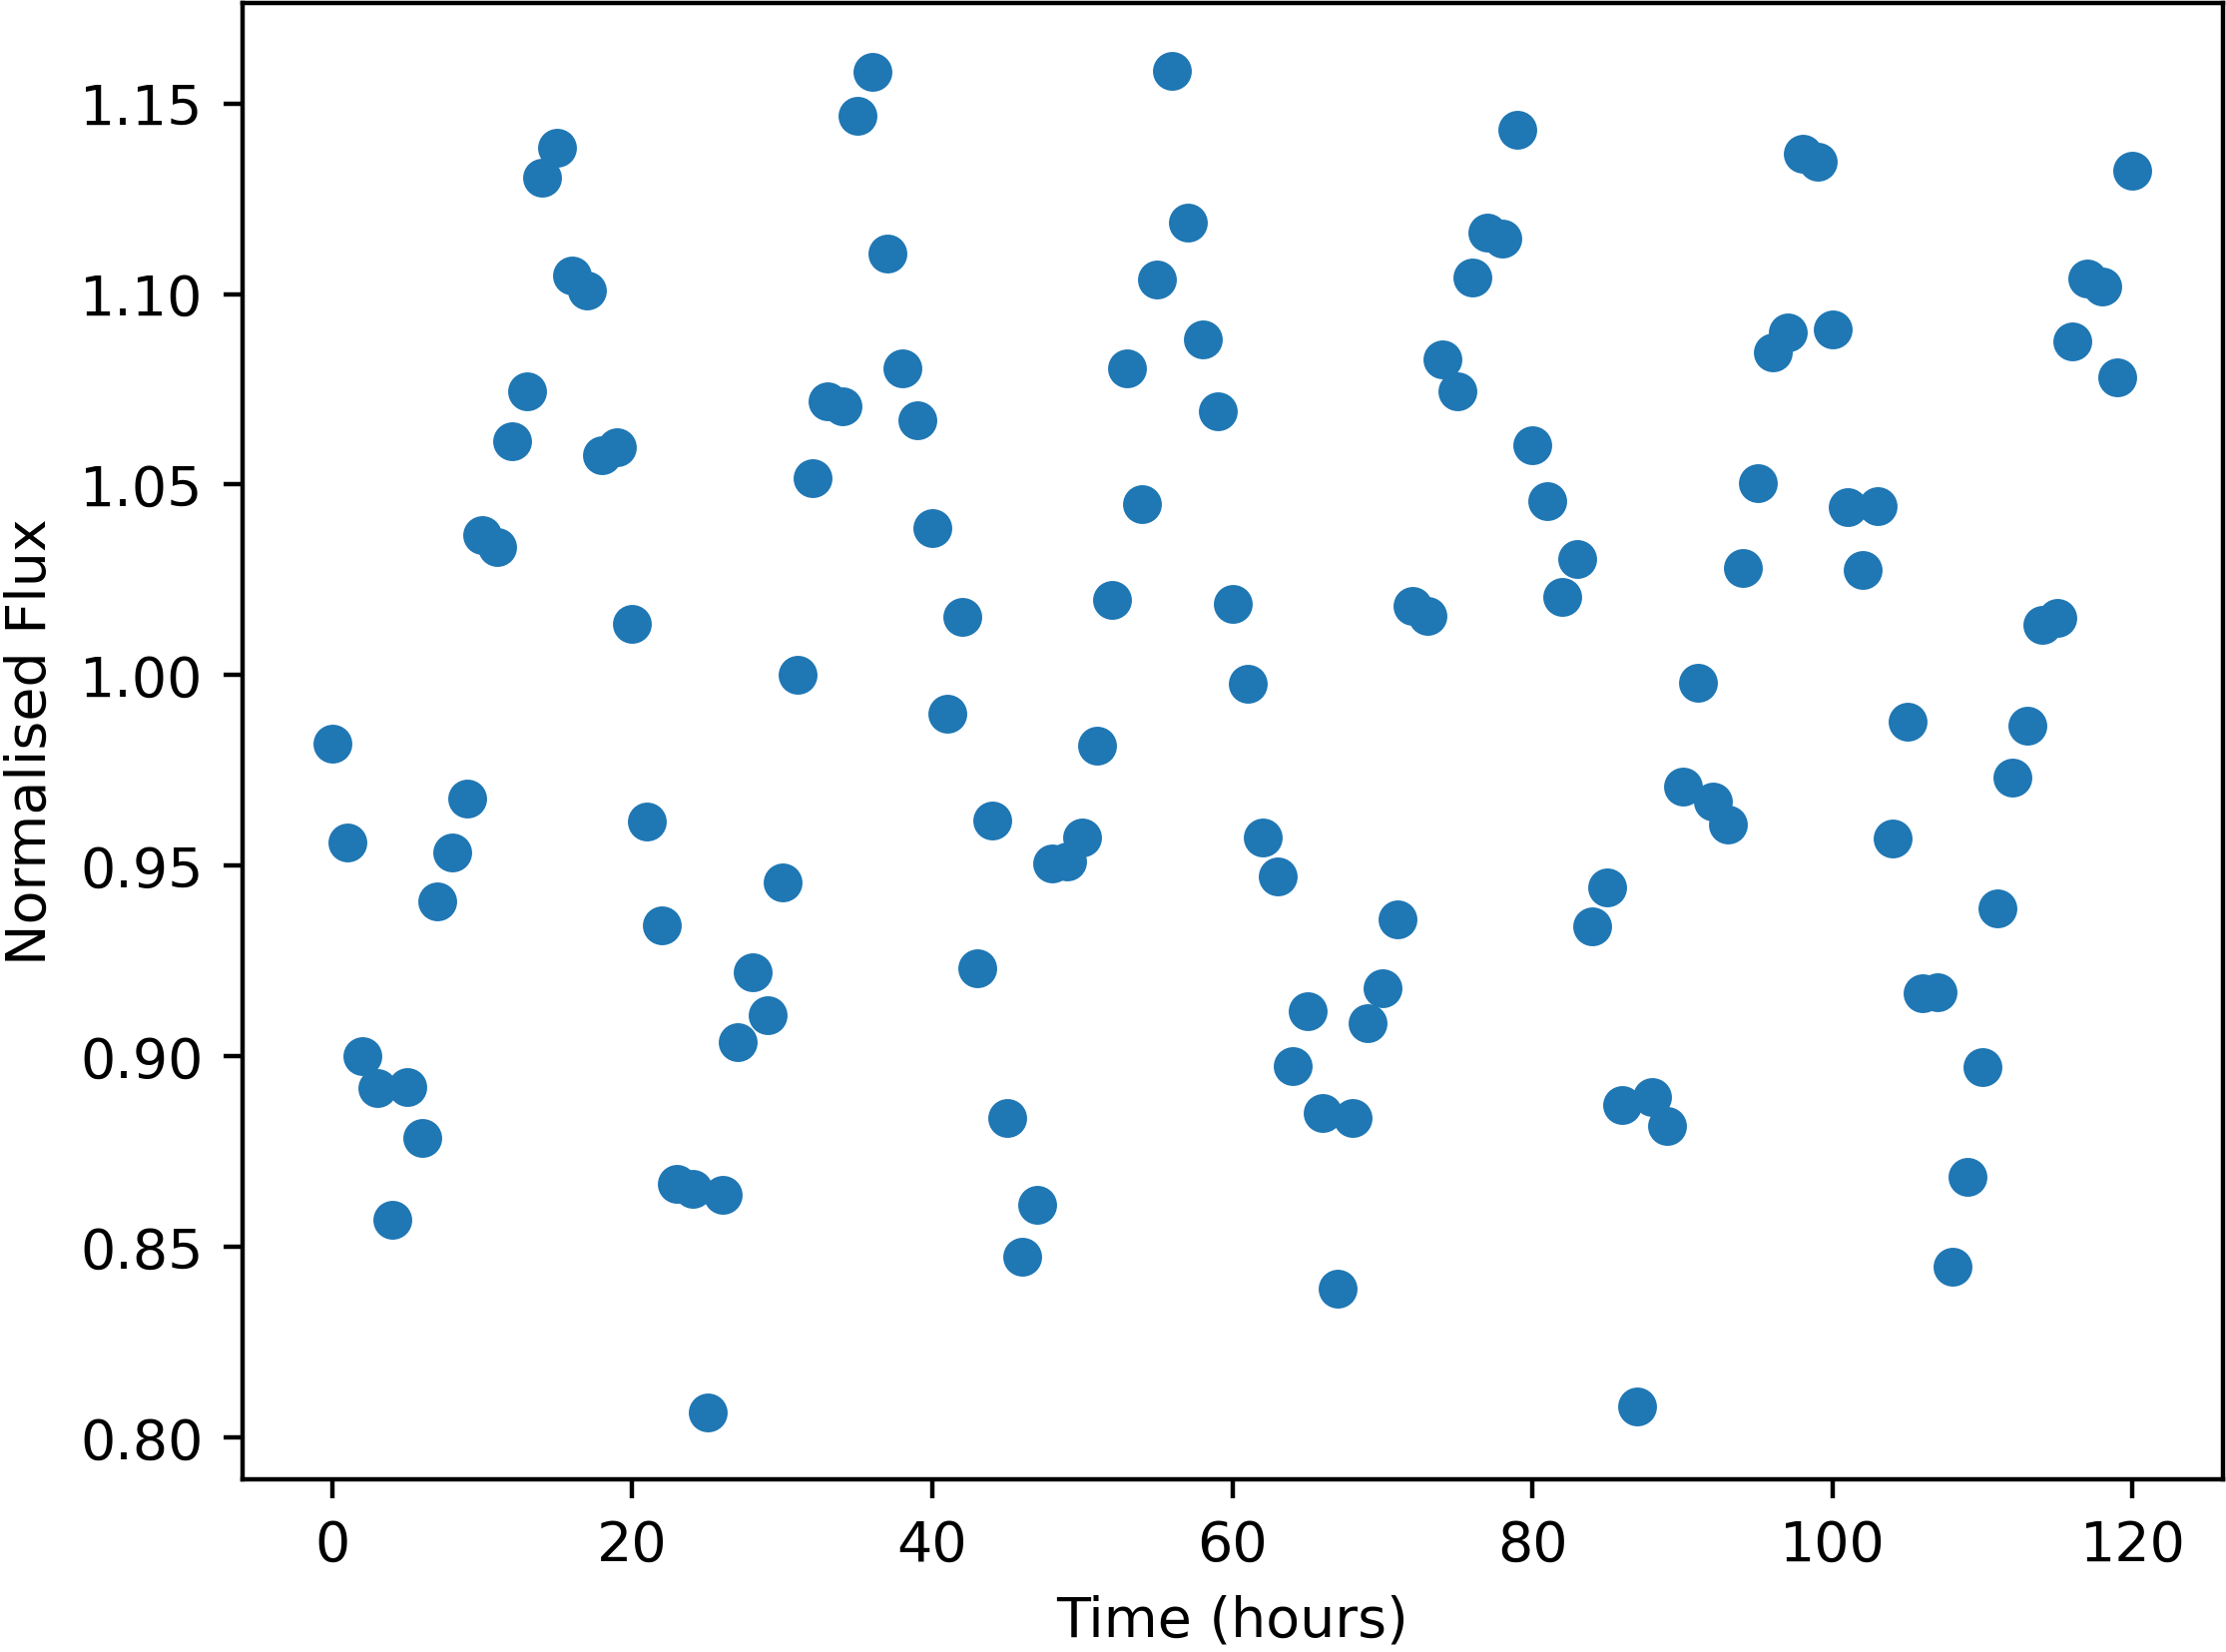

The file beside this chart, header and first rows:
Time, NormalisedFlux
0.0, 0.9819
1.0, 0.9561
2.0, 0.8999
3.0, 0.8916
4.0, 0.8571
5.0, 0.892
6.0, 0.8786
7.0, 0.9406
8.0, 0.9534
9.0, 0.9677
10.0, 1.037
11.0, 1.034
12.0, 1.061
13.0, 1.074
14.0, 1.131
15.0, 1.138
16.0, 1.105
17.0, 1.101
18.0, 1.058
19.0, 1.06
20.0, 1.013
21.0, 0.9617
22.0, 0.9345
23.0, 0.8665
24.0, 0.8651
25.0, 0.8067
26.0, 0.8637
27.0, 0.9038
28.0, 0.9222
29.0, 0.9109
30.0, 0.9456
31.0, 1
32.0, 1.052
33.0, 1.072
34.0, 1.07
35.0, 1.147
36.0, 1.158
37.0, 1.111
38.0, 1.081
39.0, 1.067
40.0, 1.039
41.0, 0.99
42.0, 1.015
43.0, 0.9231
44.0, 0.9619
45.0, 0.8838
46.0, 0.8474
47.0, 0.861
48.0, 0.9506
49.0, 0.9512
50.0, 0.9574
51.0, 0.9816
52.0, 1.02
53.0, 1.08
54.0, 1.045
55.0, 1.104
56.0, 1.159
57.0, 1.119
58.0, 1.088
59.0, 1.069
... 61 more rows
